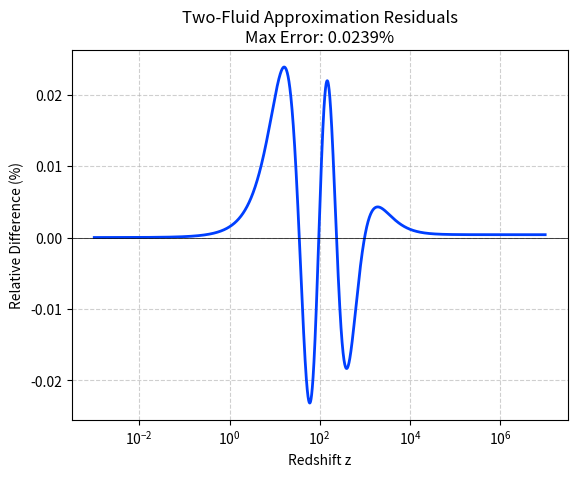
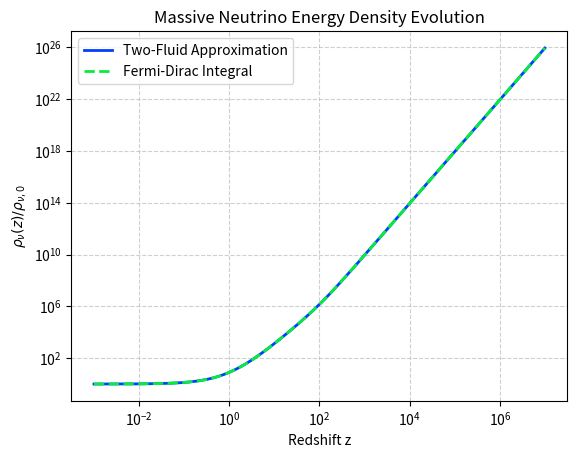
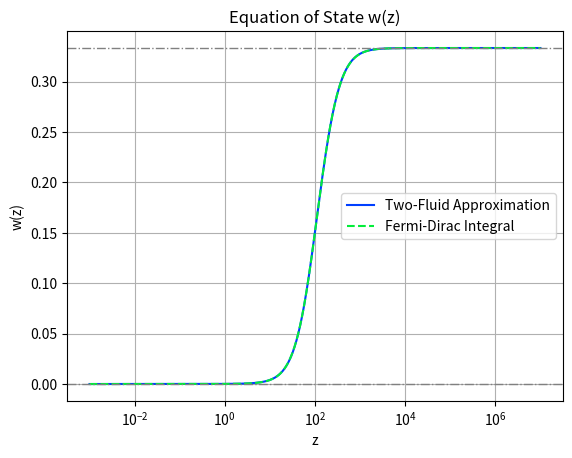
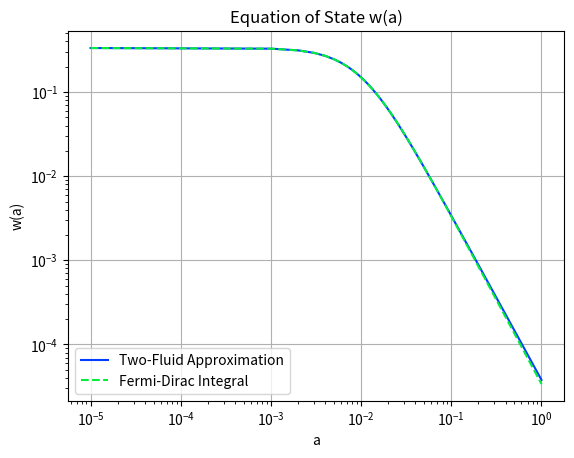
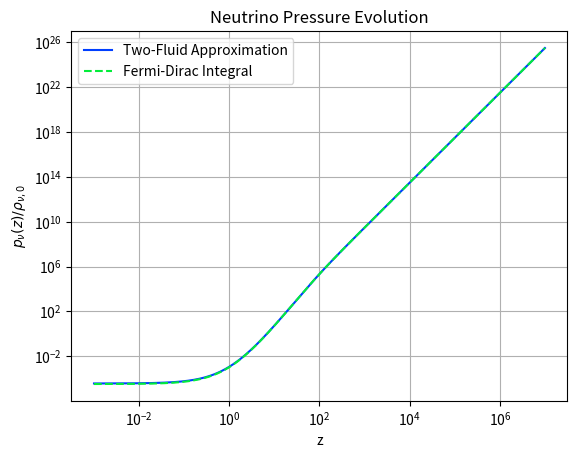

The matplotlib source for these figures, in order:
import numpy as np
from scipy.integrate import quad
from scipy import constants as sc
import matplotlib.pyplot as plt

k_B = sc.k / sc.e  # Boltzmann constant in eV/K
N_EFF = 3.044
TCMB = 2.7255
T_nu0 = (4 / 11) ** (1 / 3) * TCMB * (N_EFF / 3) ** (1 / 4)
T_nu0_eV = T_nu0 * k_B
mnu_tot = 0.06
m0 = mnu_tot / T_nu0_eV


def O_gamma_h2(T_cmb):
    rho_gamma = (np.pi**2 / 15.0) * (sc.k * T_cmb) ** 4 / (sc.hbar**3 * sc.c**3)
    H100 = 100.0 * 1000.0 / (1e6 * sc.parsec)
    rho_crit_h2 = 3.0 * H100**2 / (8.0 * np.pi * sc.G) * sc.c**2
    return rho_gamma / rho_crit_h2


def integrand_rho(q, mz):
    return q**2 * np.sqrt(q**2 + mz**2) / (np.exp(q) + 1)


def rho_nu_fermi_dirac(mz):
    return quad(integrand_rho, 0, 100, args=(mz,))[0]


def integrand_pressure(q, mz):
    return q**2 * integrand_rho(q, mz) / (q**2 + mz**2)


def w_nu_fermi_dirac(z):
    """
    Equation of state w(z) for massive neutrinos using the Fermi-Dirac integral
    """
    mz = m0 / (1 + z)
    I_rho = quad(integrand_rho, 0, 100, args=(mz,))[0]
    I_press = quad(integrand_pressure, 0, 100, args=(mz,))[0]
    return (1.0 / 3.0) * (I_press / I_rho)


rho_nu_fermi_dirac = np.vectorize(rho_nu_fermi_dirac)
w_nu_fermi_dirac = np.vectorize(w_nu_fermi_dirac)


def Rhonu_comp(z, B):
    p = 1.95648
    zp1 = 1 + z
    ratio = (zp1**p + B**p) / (1 + B**p)
    return zp1**3 * ratio ** (1 / p)


def Rhonu_z(z):
    """
    Two-fluid model for massive neutrinos (Neff in the range 2.90-3.12 and mnu_tot=0.06 eV)
    """

    B1 = 1.38103793 * N_EFF**2 - 14.98287611 * N_EFF + 112.84492554
    B2 = 2.72486 * B1
    W1 = 0.53757

    return W1 * Rhonu_comp(z, B1) + (1.0 - W1) * Rhonu_comp(z, B2)


def d_Rhonu_comp(z, B):
    p = 1.95648
    zp1 = 1 + z

    return Rhonu_comp(z, B) * (3.0 + zp1**p / (zp1**p + B**p)) / zp1


def d_Rhonu_z(z):
    B1 = 1.38103793 * N_EFF**2 - 14.98287611 * N_EFF + 112.84492554
    B2 = 2.72486 * B1
    W1 = 0.53757

    return W1 * d_Rhonu_comp(z, B1) + (1 - W1) * d_Rhonu_comp(z, B2)


def w_nu_approx(z):
    """
    Equation of state w(z) for massive neutrinos using the two-fluid approximation
    """
    return -1.0 + ((1 + z) / 3.0) * d_Rhonu_z(z) / Rhonu_z(z)


z_range = np.logspace(-3, 7, 10_000)

Iy0 = rho_nu_fermi_dirac(m0)
Iyz = rho_nu_fermi_dirac(m0 / (1.0 + z_range))
rho_fermi_dirac = (1.0 + z_range) ** 4 * (Iyz / Iy0)

rho_approx = Rhonu_z(z_range)

rel_err = 100 * (rho_approx / rho_fermi_dirac - 1)
max_err = np.max(np.abs(rel_err))
print(f"Max rel diff: {max_err:.5f}%")

plt.style.use("seaborn-v0_8-bright")

plt.semilogx(z_range, rel_err, lw=2)
plt.xlabel("Redshift z")
plt.ylabel("Relative Difference (%)")
plt.title(f"Two-Fluid Approximation Residuals\nMax Error: {max_err:.4f}%")
plt.grid(True, which="both", linestyle="--", alpha=0.6)
plt.axhline(0, color="k", lw=0.5)
plt.show()

plt.loglog(z_range, rho_approx, lw=2)
plt.loglog(z_range, rho_fermi_dirac, "--", lw=2)
plt.legend(["Two-Fluid Approximation", "Fermi-Dirac Integral"])
plt.xlabel("Redshift z")
plt.ylabel(r"$\rho_\nu(z)/\rho_{\nu,0}$")
plt.title("Massive Neutrino Energy Density Evolution")
plt.grid(True, which="both", linestyle="--", alpha=0.6)
plt.show()

w_approx = w_nu_approx(z_range)
w_fermi = w_nu_fermi_dirac(z_range)

plt.semilogx(z_range, w_approx)
plt.semilogx(z_range, w_fermi, "--")
plt.legend(["Two-Fluid Approximation", "Fermi-Dirac Integral"])
plt.title("Equation of State w(z)")
plt.ylabel("w(z)")
plt.axhline(0, lw=1, ls="-.", color="gray")
plt.axhline(1 / 3, lw=1, ls="-.", color="gray")
plt.xlabel("z")
plt.grid(True)
plt.show()

a_range = np.linspace(1e-05, 1, 1000)
zs = 1 / a_range - 1
plt.loglog(a_range, w_nu_approx(zs))
plt.loglog(a_range, w_nu_fermi_dirac(zs), "--")
plt.legend(["Two-Fluid Approximation", "Fermi-Dirac Integral"])
plt.title("Equation of State w(a)")
plt.ylabel("w(a)")
plt.xlabel("a")
plt.grid(True)
plt.show()

p_approx = w_approx * rho_approx
p_fermi = w_fermi * rho_fermi_dirac

plt.loglog(z_range, p_approx)
plt.loglog(z_range, p_fermi, "--")
plt.legend(["Two-Fluid Approximation", "Fermi-Dirac Integral"])
plt.title("Neutrino Pressure Evolution")
plt.ylabel(r"$p_\nu(z)/\rho_{\nu,0}$")
plt.xlabel("z")
plt.grid(True)
plt.show()
